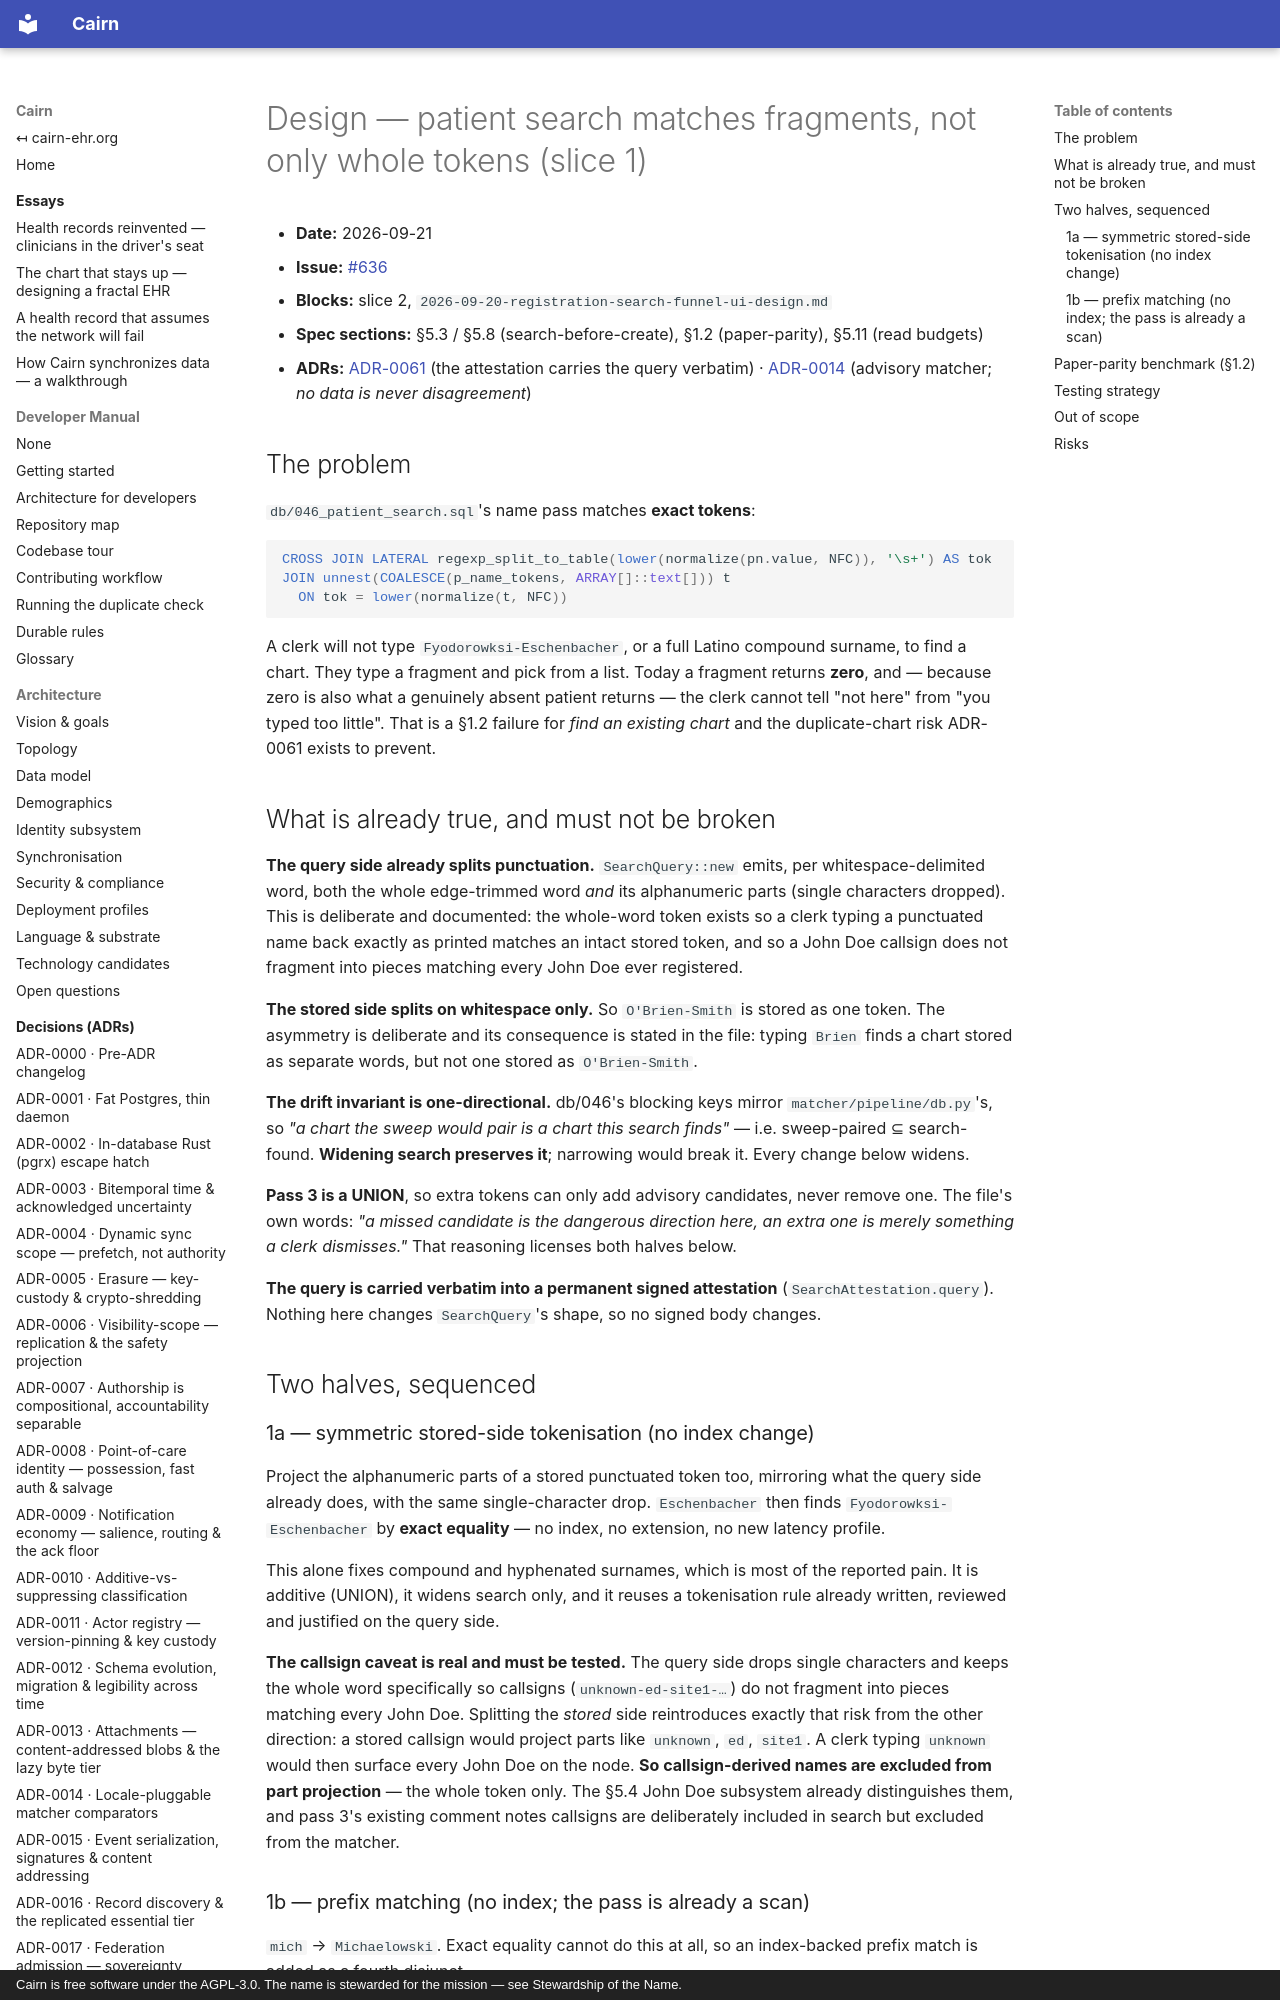

repository: cairn-ehr/cairn-ehr · page: superpowers/specs/2026-09-21-patient-search-fragment-matching-design/index.html · generator: mkdocs · copyright: Cairn is free software under the AGPL-3.0. The name is stewarded for the mission — see Stewardship of the Name.

# Design — patient search matches fragments, not only whole tokens (slice 1)

- **Date:** 2026-09-21
- **Issue:** [#636](https://github.com/cairn-ehr/cairn-ehr/issues/636)
- **Blocks:** slice 2, `2026-09-20-registration-search-funnel-ui-design.md`
- **Spec sections:** §5.3 / §5.8 (search-before-create), §1.2 (paper-parity), §5.11 (read budgets)
- **ADRs:** [ADR-0061](../../spec/decisions/0061-registration-is-an-act-that-carries-its-search.md)
  (the attestation carries the query verbatim) ·
  [ADR-0014](../../spec/decisions/0014-locale-pluggable-matcher-comparators.md) (advisory matcher;
  *no data is never disagreement*)

## The problem

`db/046_patient_search.sql`'s name pass matches **exact tokens**:

```sql
CROSS JOIN LATERAL regexp_split_to_table(lower(normalize(pn.value, NFC)), '\s+') AS tok
JOIN unnest(COALESCE(p_name_tokens, ARRAY[]::text[])) t
  ON tok = lower(normalize(t, NFC))
```

A clerk will not type `Fyodorowksi-Eschenbacher`, or a full Latino compound surname, to find a
chart. They type a fragment and pick from a list. Today a fragment returns **zero**, and — because
zero is also what a genuinely absent patient returns — the clerk cannot tell "not here" from "you
typed too little". That is a §1.2 failure for *find an existing chart* and the duplicate-chart risk
ADR-0061 exists to prevent.

## What is already true, and must not be broken

**The query side already splits punctuation.** `SearchQuery::new` emits, per whitespace-delimited
word, both the whole edge-trimmed word *and* its alphanumeric parts (single characters dropped).
This is deliberate and documented: the whole-word token exists so a clerk typing a punctuated name
back exactly as printed matches an intact stored token, and so a John Doe callsign does not fragment
into pieces matching every John Doe ever registered.

**The stored side splits on whitespace only.** So `O'Brien-Smith` is stored as one token. The
asymmetry is deliberate and its consequence is stated in the file: typing `Brien` finds a chart
stored as separate words, but not one stored as `O'Brien-Smith`.

**The drift invariant is one-directional.** db/046's blocking keys mirror
`matcher/pipeline/db.py`'s, so *"a chart the sweep would pair is a chart this search finds"* —
i.e. sweep-paired ⊆ search-found. **Widening search preserves it**; narrowing would break it. Every
change below widens.

**Pass 3 is a UNION**, so extra tokens can only add advisory candidates, never remove one. The file's
own words: *"a missed candidate is the dangerous direction here, an extra one is merely something a
clerk dismisses."* That reasoning licenses both halves below.

**The query is carried verbatim into a permanent signed attestation** (`SearchAttestation.query`).
Nothing here changes `SearchQuery`'s shape, so no signed body changes.

## Two halves, sequenced
